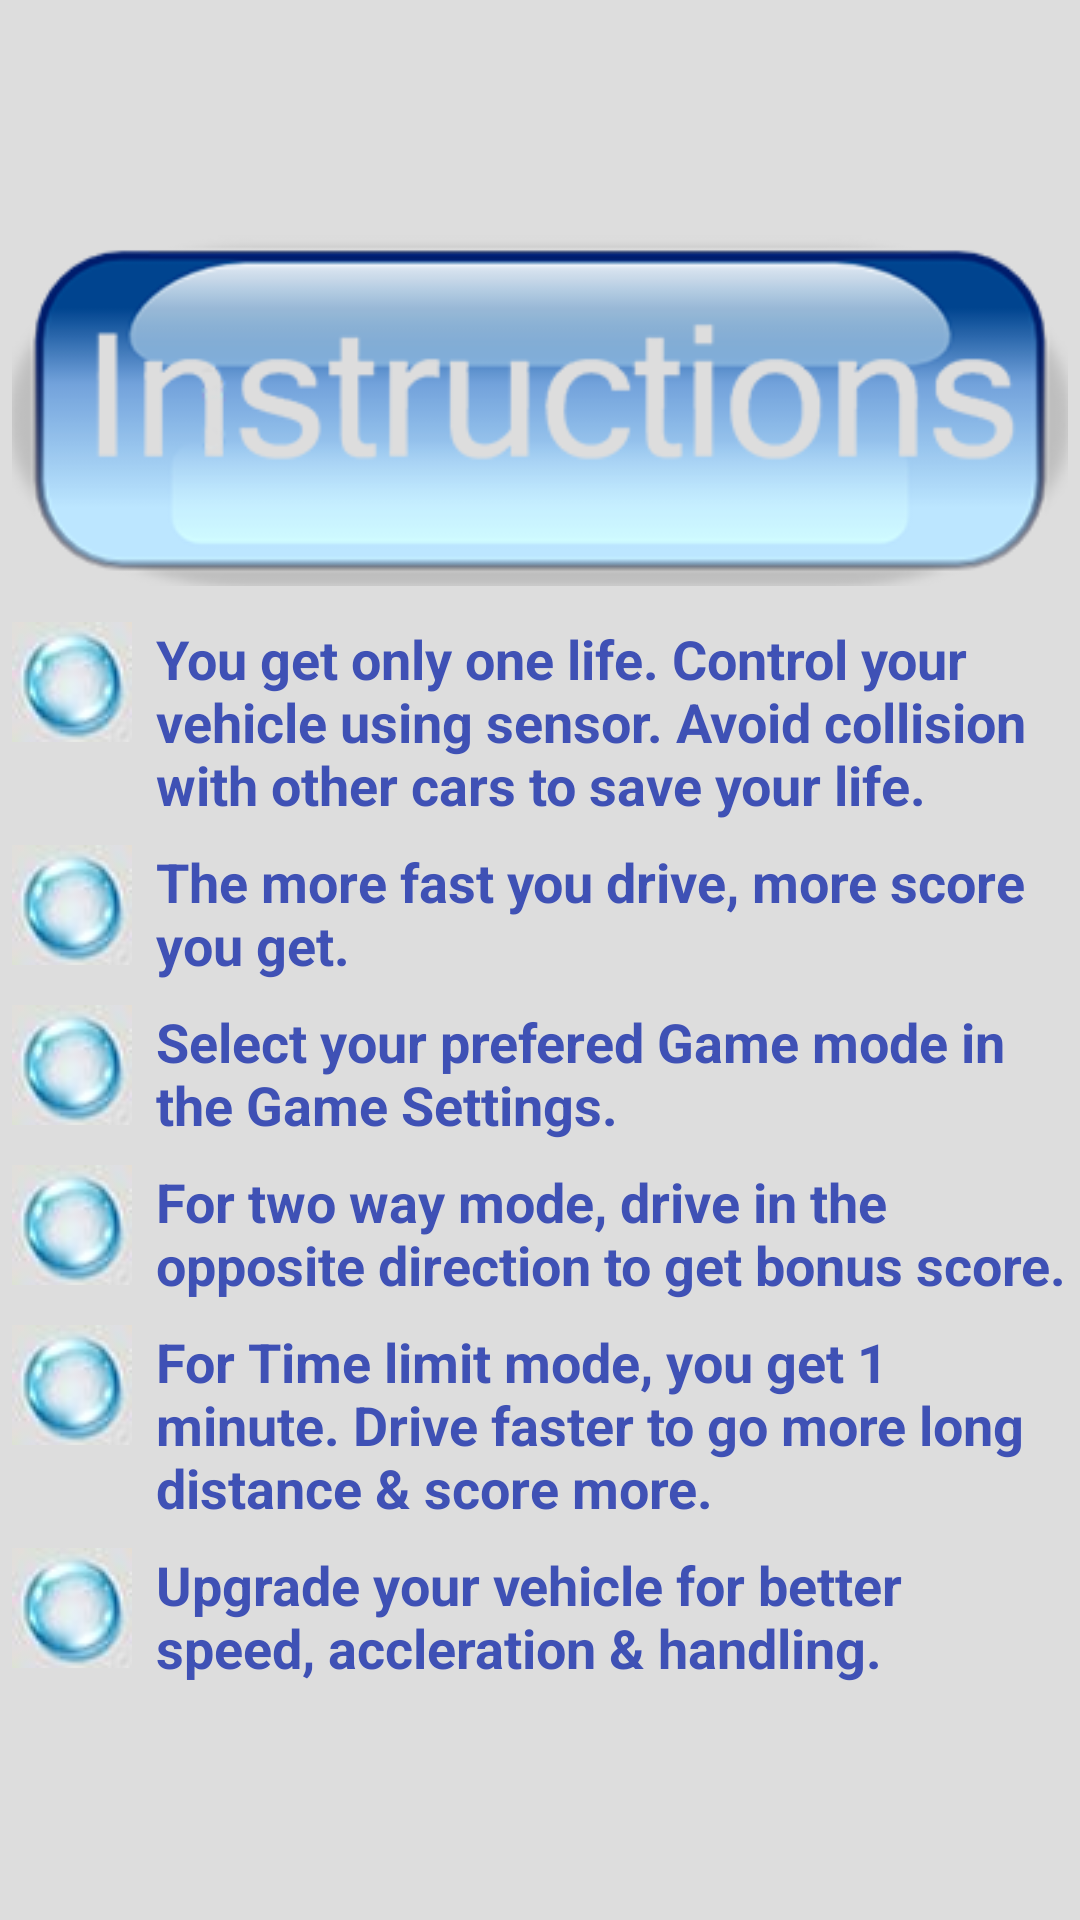

Android layout source for this screen:
<!-- AndroidManifest.xml: application theme AppTheme -->
<!-- res/layout/activity_instruction.xml -->
<?xml version="1.0" encoding="utf-8"?>

<RelativeLayout xmlns:android="http://schemas.android.com/apk/res/android"
    xmlns:tools="http://schemas.android.com/tools"
    android:id="@+id/activity_instruction"
    android:layout_width="match_parent"
    android:layout_height="match_parent"
    android:background="@color/backgroundDarkWhite"
    android:gravity="center"
    android:padding="4dp"
    tools:context="com.example.hafizulhaqueshanto.myracinggame.InstructionActivity">


    <ImageView
        android:layout_width="wrap_content"
        android:layout_height="wrap_content"
        android:layout_centerHorizontal="true"
        android:src="@drawable/instructiion_header"
        android:id="@+id/activity_instruction_header"
        android:layout_marginBottom="4dp"/>


    <LinearLayout
        android:layout_width="match_parent"
        android:layout_height="wrap_content"
        android:id="@+id/instruction_zero"
        android:layout_below="@+id/activity_instruction_header"
        android:paddingBottom="8dp"
        android:orientation="horizontal">
    <ImageView
        android:layout_width="wrap_content"
        android:layout_height="wrap_content"
        android:paddingRight="8dp"
        android:src="@drawable/dot"/>
    <TextView
        android:layout_width="wrap_content"
        android:layout_height="wrap_content"
        android:textSize="18sp"
        android:textStyle="bold"
        android:textColor="@color/colorPrimary"
        android:text="You get only one life. Control your vehicle using sensor. Avoid collision with other cars to save your life."/>
    </LinearLayout>

    <LinearLayout
        android:layout_width="match_parent"
        android:layout_height="wrap_content"
        android:id="@+id/instruction_one"
        android:paddingBottom="8dp"
        android:layout_below="@+id/instruction_zero"
        android:orientation="horizontal">
        <ImageView
            android:layout_width="wrap_content"
            android:layout_height="wrap_content"
            android:paddingRight="8dp"
            android:src="@drawable/dot"/>
        <TextView
            android:layout_width="wrap_content"
            android:layout_height="wrap_content"
            android:textSize="18sp"
            android:textStyle="bold"
            android:textColor="@color/colorPrimary"
            android:text="The more fast you drive, more score you get."/>

    </LinearLayout>
    <LinearLayout
        android:layout_width="match_parent"
        android:layout_height="wrap_content"
        android:id="@+id/instruction_two"
        android:layout_below="@+id/instruction_one"
        android:paddingBottom="8dp"
        android:orientation="horizontal">
        <ImageView
            android:layout_width="wrap_content"
            android:layout_height="wrap_content"
            android:paddingRight="8dp"
            android:src="@drawable/dot"/>
        <TextView
            android:layout_width="wrap_content"
            android:layout_height="wrap_content"
            android:textSize="18sp"
            android:textStyle="bold"
            android:textColor="@color/colorPrimary"
            android:text="Select your prefered Game mode in the Game Settings."/>

    </LinearLayout>
    <LinearLayout
        android:layout_width="match_parent"
        android:layout_height="wrap_content"
        android:id="@+id/instruction_three"
        android:layout_below="@+id/instruction_two"
        android:paddingBottom="8dp"
        android:orientation="horizontal">
        <ImageView
            android:layout_width="wrap_content"
            android:layout_height="wrap_content"
            android:paddingRight="8dp"
            android:src="@drawable/dot"/>
        <TextView
            android:layout_width="wrap_content"
            android:layout_height="wrap_content"
            android:textSize="18sp"
            android:textStyle="bold"
            android:textColor="@color/colorPrimary"
            android:text="For two way mode, drive in the opposite direction to get bonus score."/>

    </LinearLayout>

    <LinearLayout
        android:layout_width="match_parent"
        android:layout_height="wrap_content"
        android:id="@+id/instruction_four"
        android:layout_below="@+id/instruction_three"
        android:paddingBottom="8dp"
        android:orientation="horizontal">
        <ImageView
            android:layout_width="wrap_content"
            android:layout_height="wrap_content"
            android:paddingRight="8dp"
            android:src="@drawable/dot"/>
        <TextView
            android:layout_width="wrap_content"
            android:layout_height="wrap_content"
            android:textSize="18sp"
            android:textStyle="bold"
            android:textColor="@color/colorPrimary"
            android:text="For Time limit mode, you get 1 minute. Drive faster to go more long distance &amp; score more."/>

    </LinearLayout>

    <LinearLayout
        android:layout_width="match_parent"
        android:layout_height="wrap_content"
        android:id="@+id/instruction_five"
        android:layout_below="@+id/instruction_four"
        android:paddingBottom="8dp"
        android:orientation="horizontal">
        <ImageView
            android:layout_width="wrap_content"
            android:layout_height="wrap_content"
            android:paddingRight="8dp"
            android:src="@drawable/dot"/>
        <TextView
            android:layout_width="wrap_content"
            android:layout_height="wrap_content"
            android:textSize="18sp"
            android:textStyle="bold"
            android:textColor="@color/colorPrimary"
            android:text="Upgrade your vehicle for better speed, accleration &amp; handling."/>
    </LinearLayout>


</RelativeLayout>
<!-- resources referenced by this layout -->
<resources>
  <color name="backgroundDarkWhite">#dddddd</color>
  <color name="colorPrimary">#3F51B5</color>
  <!-- drawable dot: jpg bitmap (drawable, 14126 bytes) -->
  <!-- drawable instructiion_header: png bitmap (drawable, 19844 bytes) -->
  <style name="AppTheme" parent="Theme.AppCompat.Light.NoActionBar">
          
          <item name="windowActionBar">false</item>
          <item name="windowNoTitle">true</item>
          <item name="android:windowFullscreen">true</item>
          <item name="android:windowContentOverlay">@null</item>
      </style>
</resources>
